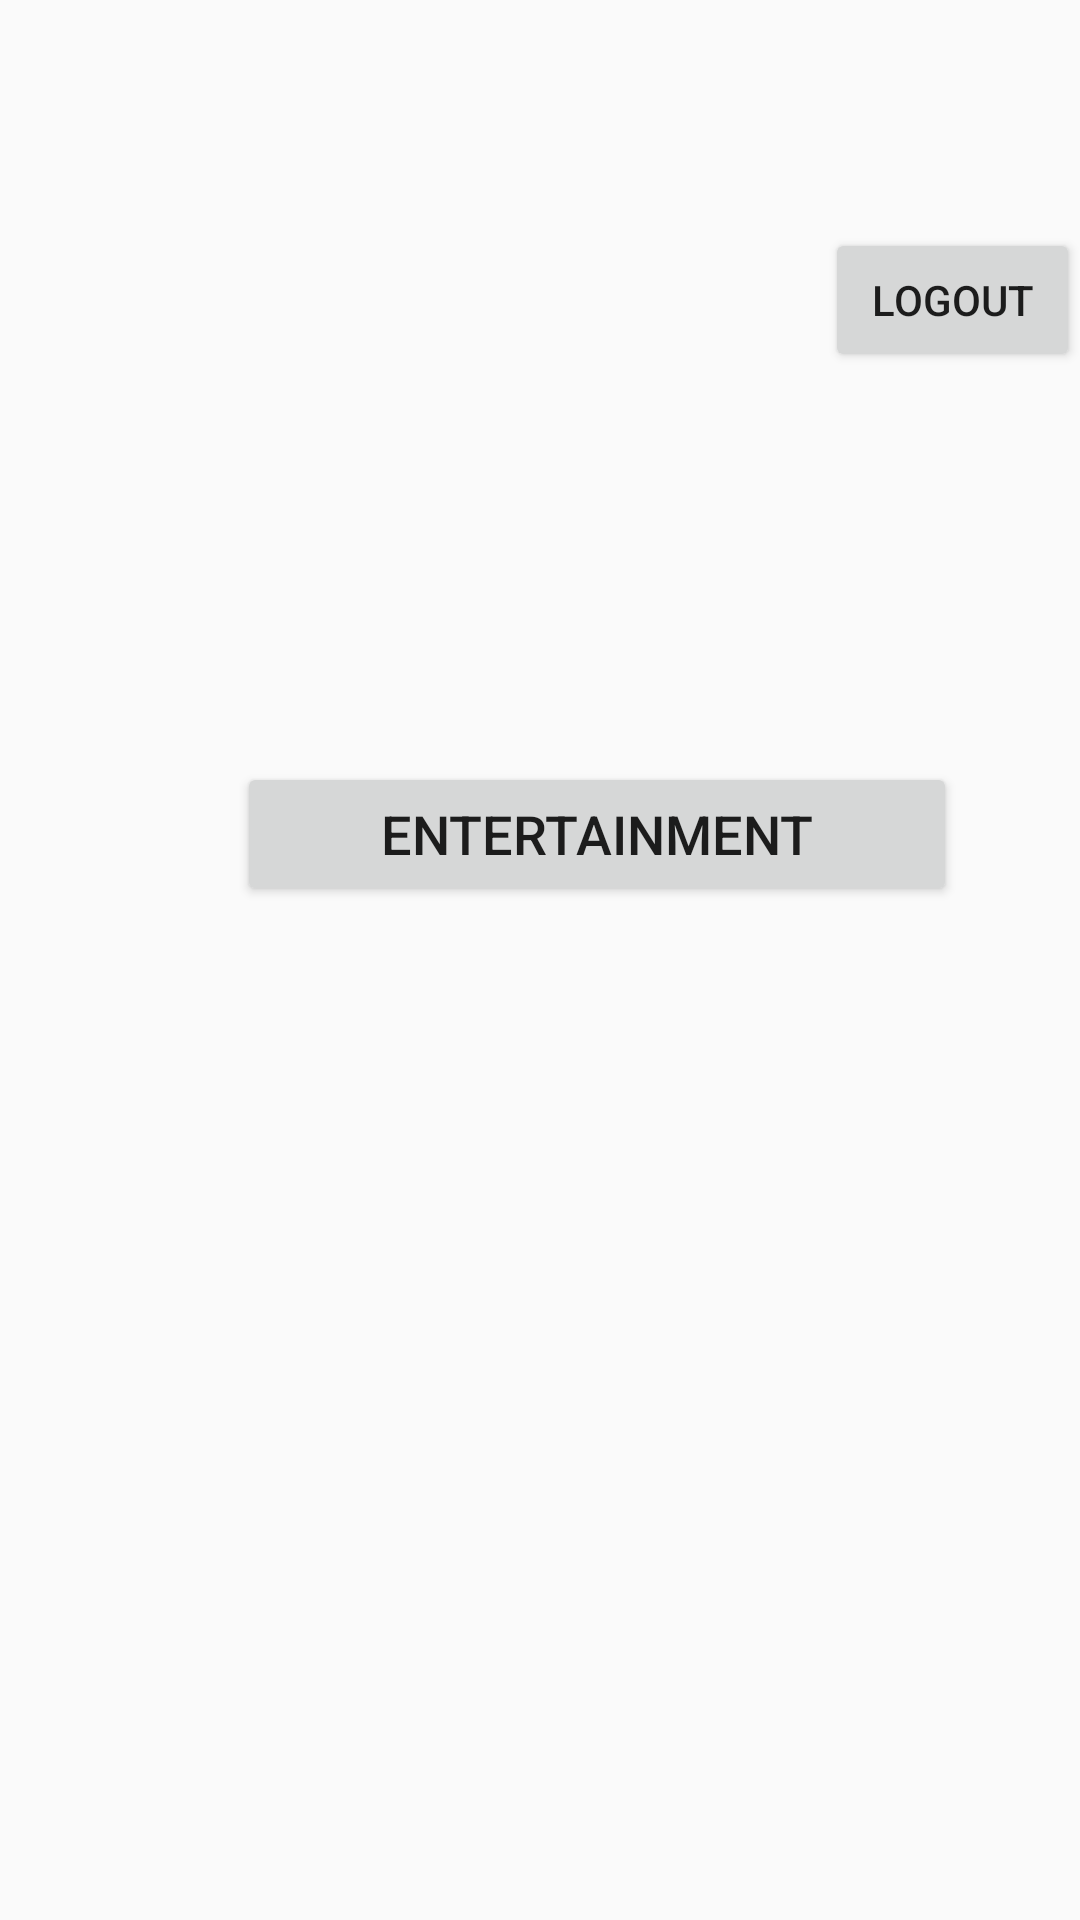

The Android layout XML behind this screen, and the referenced resources:
<!-- AndroidManifest.xml: application theme AppTheme -->
<!-- res/layout/activity_home.xml -->
<?xml version="1.0" encoding="utf-8"?>
<RelativeLayout xmlns:android="http://schemas.android.com/apk/res/android"
    xmlns:app="http://schemas.android.com/apk/res-auto"
    xmlns:tools="http://schemas.android.com/tools"
    android:layout_width="match_parent"
    android:layout_height="match_parent"
    tools:context=".Home">

    <Button
        android:id="@+id/logout_btn"
        android:layout_width="wrap_content"
        android:layout_height="wrap_content"
        android:layout_alignParentStart="true"
        android:layout_alignParentTop="true"
        android:layout_marginStart="275dp"
        android:layout_marginTop="76dp"
        android:text="Logout" />

    <Button
        android:id="@+id/btn_Ent"
        android:layout_width="240dp"
        android:layout_height="wrap_content"
        android:layout_alignParentStart="true"
        android:layout_alignParentTop="true"
        android:layout_marginStart="79dp"
        android:layout_marginTop="254dp"
        android:text="Entertainment"
        android:textSize="18sp" />
</RelativeLayout>
<!-- resources referenced by this layout -->
<resources>
  <style name="AppTheme" parent="Theme.AppCompat.Light.DarkActionBar">
          
          <item name="colorPrimary">#0E0E0E</item>
          <item name="colorPrimaryDark">#141415</item>
          <item name="colorAccent">#0E0E0E</item>
      </style>
</resources>
